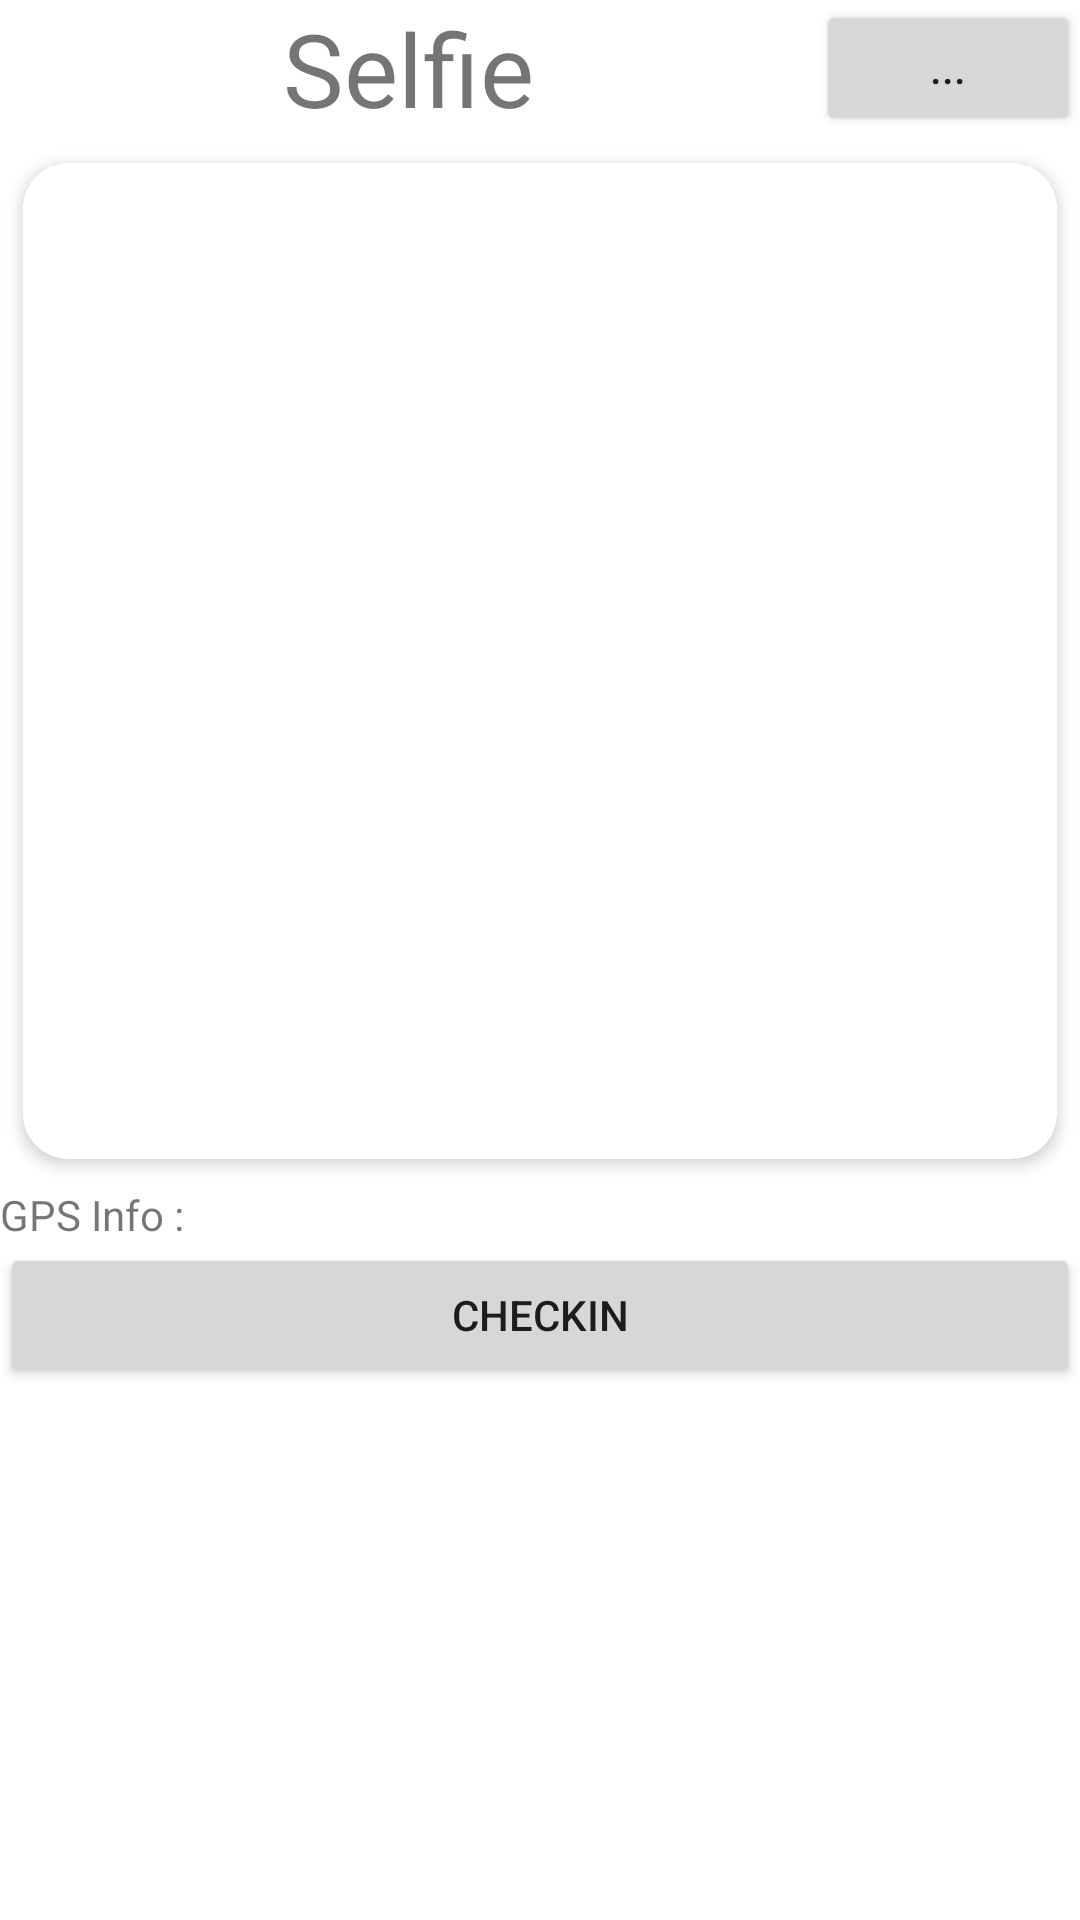

Android layout source for this screen:
<!-- AndroidManifest.xml: application theme Theme.AbsensiADL -->
<!-- res/layout/activity_checkin.xml -->
<?xml version="1.0" encoding="utf-8"?>
<LinearLayout xmlns:android="http://schemas.android.com/apk/res/android"
    xmlns:app="http://schemas.android.com/apk/res-auto"
    xmlns:tools="http://schemas.android.com/tools"
    android:layout_width="match_parent"
    android:layout_height="match_parent"
    android:orientation="vertical"
    tools:context=".CheckinActivity" >

    <LinearLayout
        android:layout_width="match_parent"
        android:layout_height="wrap_content"
        android:orientation="horizontal">

        <TextView
            android:id="@+id/textView4"
            android:layout_width="wrap_content"
            android:layout_height="wrap_content"
            android:layout_weight="1"
            android:text="Selfie"
            android:textAlignment="center"
            android:textSize="34sp" />

        <Button
            android:id="@+id/btnCamera"
            android:layout_width="wrap_content"
            android:layout_height="match_parent"
            android:text="..." />
    </LinearLayout>

    <androidx.cardview.widget.CardView
        android:layout_width="match_parent"
        android:layout_height="350dp"
        android:layout_gravity="center"
        app:cardCornerRadius="15dp"
        app:cardElevation="3dp"
        app:cardPreventCornerOverlap="true"
        app:cardUseCompatPadding="true"
        app:contentPadding="7dp">

        <ImageView
            android:id="@+id/photo"
            android:layout_width="match_parent"
            android:layout_height="match_parent"
            android:adjustViewBounds="true"
            android:cropToPadding="true"
            tools:srcCompat="@tools:sample/avatars" />
    </androidx.cardview.widget.CardView>

    <LinearLayout
        android:layout_width="match_parent"
        android:layout_height="wrap_content"
        android:orientation="horizontal">

        <TextView
            android:id="@+id/textView5"
            android:layout_width="wrap_content"
            android:layout_height="wrap_content"
            android:text="GPS Info :" />

        <TextView
            android:id="@+id/txtGPS"
            android:layout_width="wrap_content"
            android:layout_height="wrap_content"
            android:layout_weight="1" />
    </LinearLayout>

    <Button
        android:id="@+id/btnCheckIn"
        android:layout_width="match_parent"
        android:layout_height="wrap_content"
        android:text="CheckIn" />
</LinearLayout>
<!-- resources referenced by this layout -->
<resources>
  <style name="Theme.AbsensiADL" parent="Theme.MaterialComponents.DayNight.DarkActionBar">
          
          <item name="colorPrimary">@color/purple_500</item>
          <item name="colorPrimaryVariant">@color/purple_700</item>
          <item name="colorOnPrimary">@color/white</item>
          
          <item name="colorSecondary">@color/teal_200</item>
          <item name="colorSecondaryVariant">@color/teal_700</item>
          <item name="colorOnSecondary">@color/black</item>
          
          <item name="android:statusBarColor" tools:targetApi="l">?attr/colorPrimaryVariant</item>
          
      </style>
  <!-- not gathered from this repository: default colours our renderer supplied (Android Studio template values) -->
  <color name="purple_500">#FF6200EE</color>
  <color name="purple_700">#FF3700B3</color>
  <color name="teal_200">#FF03DAC5</color>
  <color name="teal_700">#FF018786</color>
  <color name="black">#FF000000</color>
  <color name="white">#FFFFFFFF</color>
</resources>
